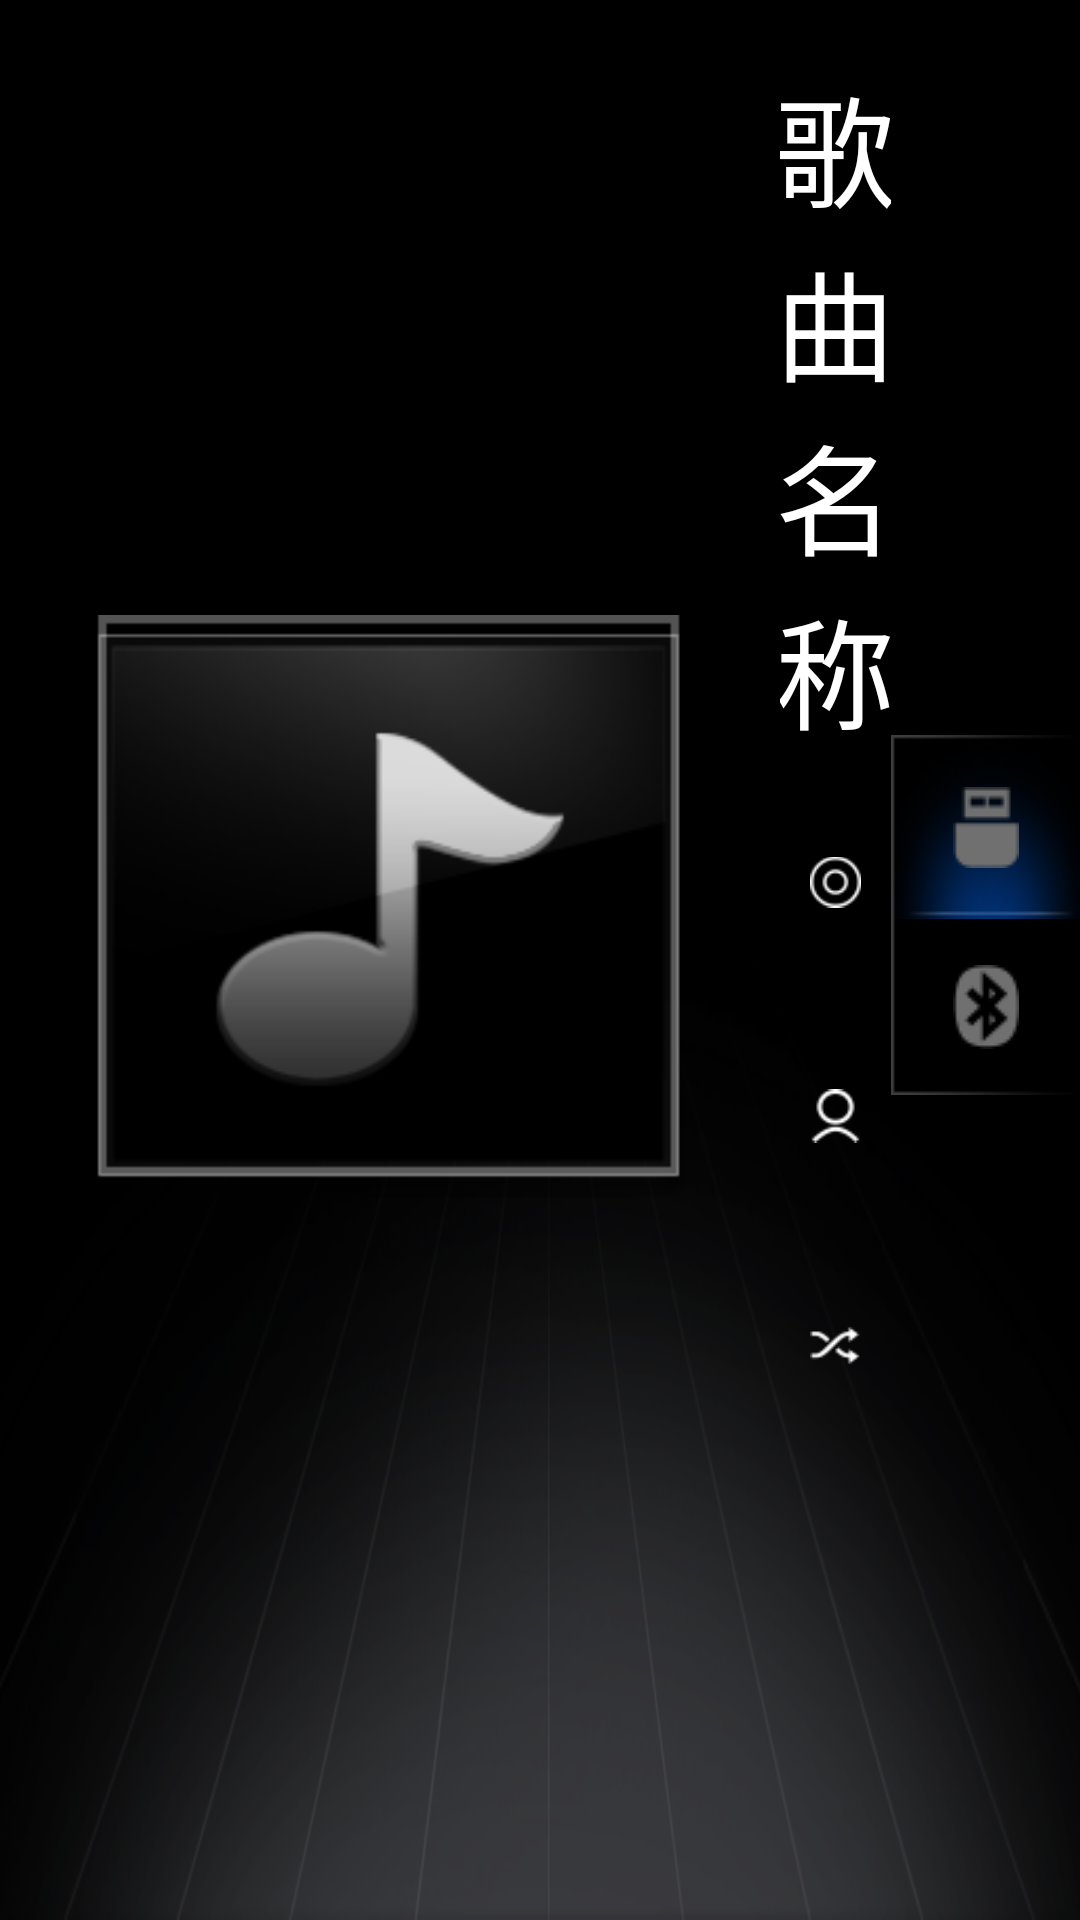

This screen was rendered from an Android layout file. Write that file and the resources it references.
<!-- AndroidManifest.xml: application theme AppTheme -->
<!-- res/layout/fragment_music.xml -->
<FrameLayout xmlns:android="http://schemas.android.com/apk/res/android"
    xmlns:tools="http://schemas.android.com/tools"
    android:layout_width="match_parent"
    android:layout_height="match_parent"
    android:background="@mipmap/background"
    tools:context="com.youchuang.dongfeng3008.MusicFragment">

    <RelativeLayout
        android:layout_width="match_parent"
        android:layout_height="match_parent">
        <RelativeLayout
            android:layout_width="match_parent"
            android:layout_height="wrap_content"
            android:layout_alignParentTop="true"
            android:layout_above="@+id/progress_layout">
            <ImageView
                android:id="@+id/album_icon"
                android:layout_width="200dp"
                android:layout_height="200dp"
                android:layout_centerVertical="true"
                android:layout_margin="30dp"
                android:background="@mipmap/zhuanji_box"
                android:src="@mipmap/yinyue"/>
            <LinearLayout
                android:id="@+id/song_info_layout"
                android:layout_toRightOf="@+id/album_icon"
                android:layout_toLeftOf="@+id/come_from_layout"
                android:layout_width="wrap_content"
                android:layout_height="match_parent"
                android:orientation="vertical">
                <TextView
                    android:id="@+id/song_name"
                    android:layout_width="match_parent"
                    android:layout_height="wrap_content"
                    android:text="歌曲名称"
                    android:textColor="#ffffff"
                    android:layout_marginTop="20dp"
                    android:layout_marginBottom="20dp"
                    android:gravity="center"
                    android:textSize="40sp"/>
                <LinearLayout
                    android:layout_width="match_parent"
                    android:layout_height="wrap_content"
                    android:layout_margin="10dp"
                    android:orientation="horizontal">
                    <ImageView
                        android:layout_width="wrap_content"
                        android:layout_height="wrap_content"
                        android:src="@mipmap/zhuanji_ico"/>
                    <TextView
                        android:id="@+id/zhuanji_name"
                        android:layout_width="wrap_content"
                        android:layout_height="wrap_content"
                        android:text="专辑"
                        android:layout_marginLeft="20dp"
                        android:textColor="#ffffff"
                        android:gravity="center"
                        android:textSize="20sp"/>
                </LinearLayout>
                <LinearLayout
                    android:layout_width="match_parent"
                    android:layout_height="wrap_content"
                    android:layout_margin="10dp"
                    android:orientation="horizontal">
                    <ImageView
                        android:layout_width="wrap_content"
                        android:layout_height="wrap_content"
                        android:src="@mipmap/chuangzhe_ico"/>
                    <TextView
                        android:id="@+id/chuangzhe_name"
                        android:layout_width="wrap_content"
                        android:layout_height="wrap_content"
                        android:text="歌手"
                        android:layout_marginLeft="20dp"
                        android:textColor="#ffffff"
                        android:gravity="center"
                        android:textSize="20sp"/>
                </LinearLayout>
                <LinearLayout
                    android:layout_width="match_parent"
                    android:layout_height="wrap_content"
                    android:layout_margin="10dp"
                    android:orientation="horizontal">
                    <ImageView
                        android:layout_width="wrap_content"
                        android:layout_height="wrap_content"
                        android:id="@+id/button_play_mode_ico"
                        android:src="@mipmap/suiji_ico"/>
                    <TextView
                        android:id="@+id/button_play_mode_name"
                        android:layout_width="wrap_content"
                        android:layout_height="wrap_content"
                        android:text="随机播放"
                        android:layout_marginLeft="20dp"
                        android:textColor="#ffffff"
                        android:gravity="center"
                        android:textSize="20sp"/>
                    <TextView
                        android:id="@+id/order_name"
                        android:layout_width="wrap_content"
                        android:layout_height="wrap_content"
                        android:text="2/12"
                        android:layout_weight="1"
                        android:textColor="#ffffff"
                        android:gravity="center"
                        android:textSize="20sp"/>
                </LinearLayout>

            </LinearLayout>
            <LinearLayout
                android:id="@+id/come_from_layout"
                android:layout_alignParentRight="true"
                android:layout_centerVertical="true"
                android:layout_width="wrap_content"
                android:layout_height="wrap_content"
                android:background="@mipmap/yinyuan_background"
                android:orientation="vertical">
                <ImageButton
                    android:id="@+id/button_usb"
                    android:layout_width="wrap_content"
                    android:layout_height="wrap_content"
                    android:layout_weight="1"
                    android:background="@mipmap/yinyuan_p"
                    android:src="@mipmap/usb_p"
                    />
                <ImageButton
                    android:id="@+id/button_bluetooth"
                    android:layout_width="wrap_content"
                    android:layout_height="wrap_content"
                    android:layout_weight="1"
                    android:background="@mipmap/touming_b"
                    android:src="@mipmap/bt_p"
                    />
            </LinearLayout>
        </RelativeLayout>
        <LinearLayout
            android:id="@+id/progress_layout"
            android:layout_width="match_parent"
            android:layout_height="30dp"
            android:layout_alignParentBottom="true"
            android:orientation="horizontal"/>

    </RelativeLayout>

</FrameLayout>
<!-- resources referenced by this layout -->
<resources>
  <!-- mipmap background: png bitmap (mipmap-mdpi, 48879 bytes) -->
  <!-- mipmap bt_p: png bitmap (mipmap-mdpi, 1628 bytes) -->
  <!-- mipmap chuangzhe_ico: png bitmap (mipmap-mdpi, 1436 bytes) -->
  <!-- mipmap suiji_ico: png bitmap (mipmap-mdpi, 1377 bytes) -->
  <!-- mipmap touming_b: png bitmap (mipmap-mdpi, 191 bytes) -->
  <!-- mipmap usb_p: png bitmap (mipmap-mdpi, 1200 bytes) -->
  <!-- mipmap yinyuan_background: png bitmap (mipmap-mdpi, 1225 bytes) -->
  <!-- mipmap yinyuan_p: png bitmap (mipmap-mdpi, 4681 bytes) -->
  <!-- mipmap yinyue: png bitmap (mipmap-mdpi, 9121 bytes) -->
  <!-- mipmap zhuanji_box: png bitmap (mipmap-mdpi, 1992 bytes) -->
  <!-- mipmap zhuanji_ico: png bitmap (mipmap-mdpi, 1463 bytes) -->
  <style name="AppTheme" parent="Theme.AppCompat.NoActionBar">
          <item name="android:windowBackground">@mipmap/background</item>
          
      </style>
</resources>
